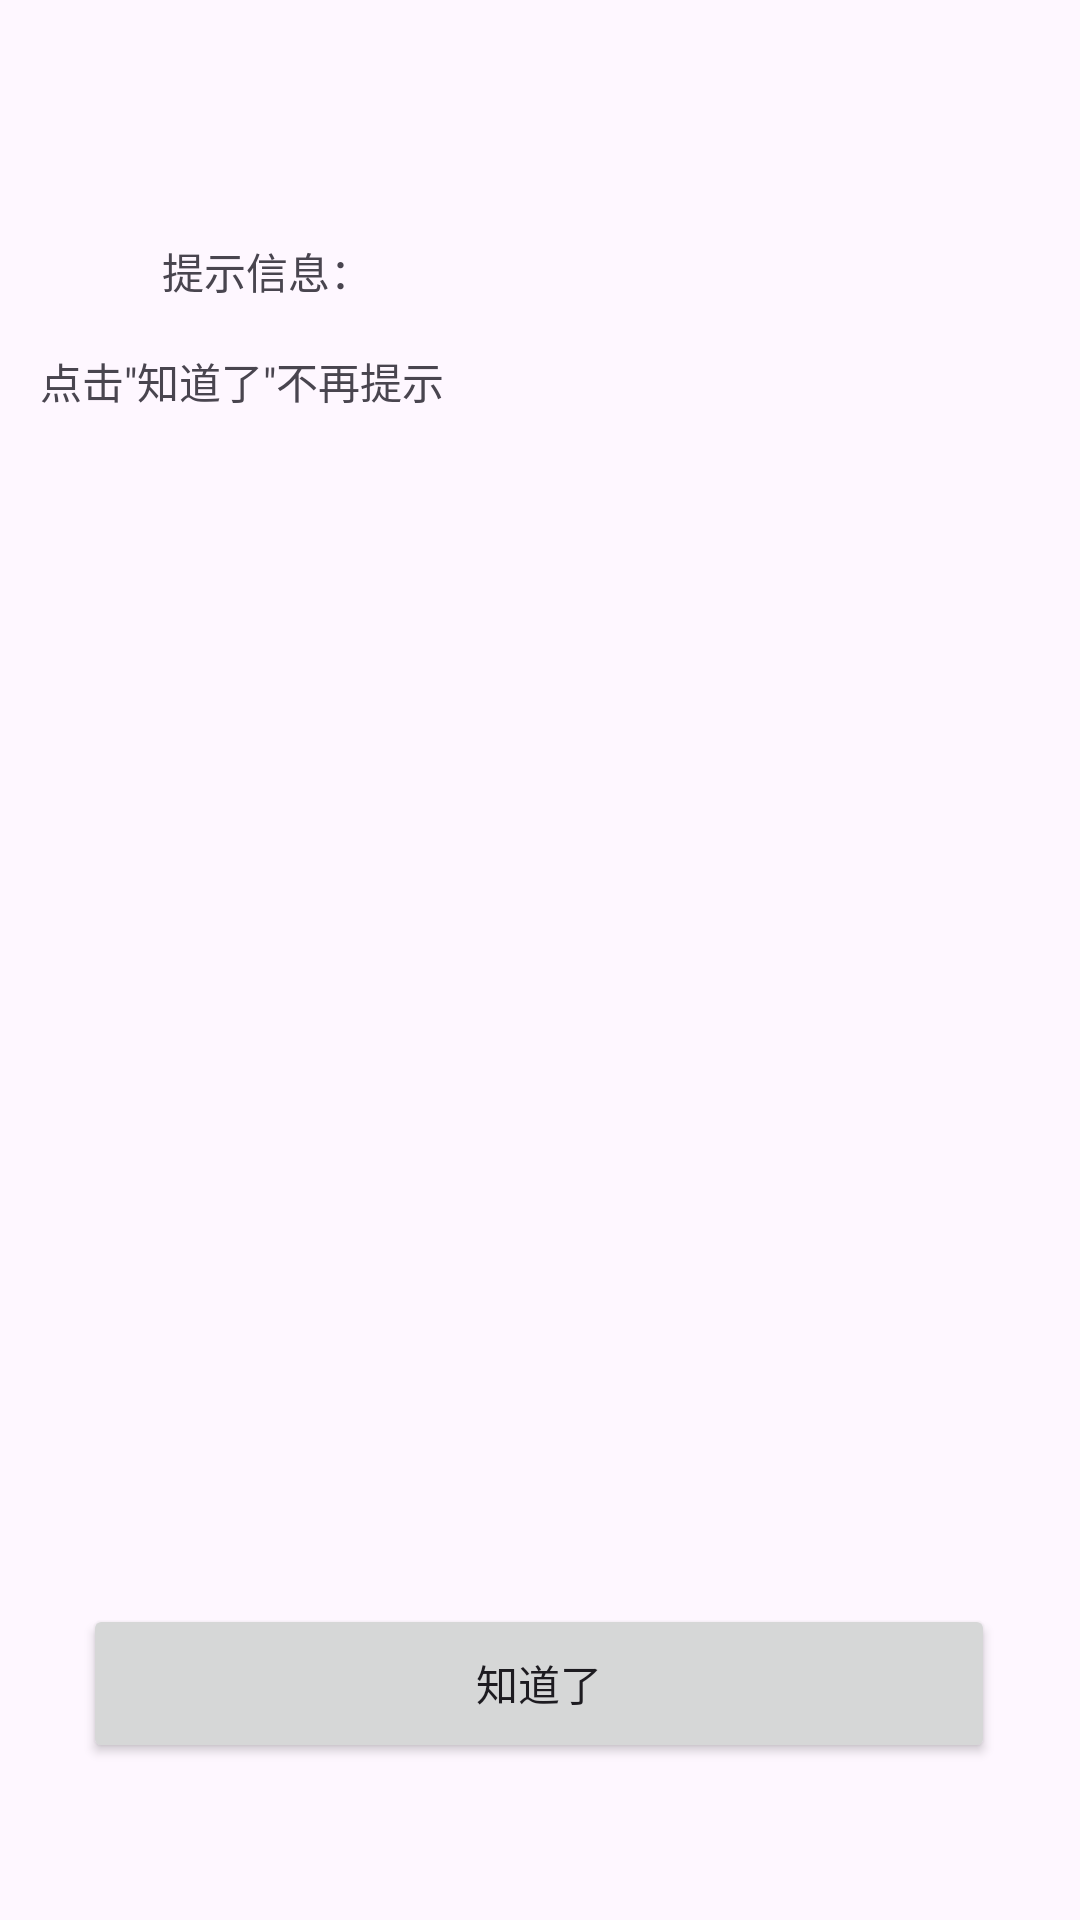

This screen was rendered from an Android layout file. Write that file and the resources it references.
<!-- AndroidManifest.xml: application theme Theme.Hello_andriod -->
<!-- res/layout/activity_shared_preference.xml -->
<?xml version="1.0" encoding="utf-8"?>
<RelativeLayout xmlns:android="http://schemas.android.com/apk/res/android"
    xmlns:tools="http://schemas.android.com/tools"
    android:id="@+id/activitySharedPreference"
    android:layout_width="match_parent"
    android:layout_height="match_parent"
    tools:context=".SharedPreferenceActivity"
    >

    
    <include
        android:id="@+id/leftLayout"
        layout="@layout/left_layout"
        android:layout_width="match_parent"
        android:layout_height="match_parent" />

    
    <include
        android:id="@+id/rightLayout"
        layout="@layout/right_layout"
        android:layout_width="match_parent"
        android:layout_height="match_parent"
        android:visibility="gone" />

</RelativeLayout>
<!-- res/layout/left_layout.xml (included above) -->
<?xml version="1.0" encoding="utf-8"?>
<androidx.constraintlayout.widget.ConstraintLayout xmlns:android="http://schemas.android.com/apk/res/android"
    xmlns:app="http://schemas.android.com/apk/res-auto"
    xmlns:tools="http://schemas.android.com/tools"
    android:id="@+id/leftLayout"
    android:layout_width="match_parent"
    android:layout_height="match_parent"
    tools:context=".SharedPreferenceActivity"
    >
    <TextView
        android:id="@+id/textView"
        android:layout_width="wrap_content"
        android:layout_height="wrap_content"
        android:layout_marginTop="80dp"
        android:text="提示信息："
        app:layout_constraintEnd_toEndOf="parent"
        app:layout_constraintHorizontal_bias="0.186"
        app:layout_constraintStart_toStartOf="parent"
        app:layout_constraintTop_toTopOf="parent" />

    <TextView
        android:id="@+id/textView2"
        android:layout_width="wrap_content"
        android:layout_height="wrap_content"
        android:layout_marginTop="16dp"
        android:layout_marginEnd="212dp"
        android:text="点击&quot;知道了&quot;不再提示"
        app:layout_constraintEnd_toEndOf="parent"
        app:layout_constraintTop_toBottomOf="@+id/textView" />

    <Button
        android:id="@+id/knowButton"
        android:layout_width="304dp"
        android:layout_height="53dp"
        android:text="知道了"
        app:layout_constraintBottom_toBottomOf="parent"
        app:layout_constraintEnd_toEndOf="parent"
        app:layout_constraintHorizontal_bias="0.495"
        app:layout_constraintStart_toStartOf="parent"
        app:layout_constraintTop_toTopOf="parent"
        app:layout_constraintVertical_bias="0.911" />
</androidx.constraintlayout.widget.ConstraintLayout>
<!-- res/layout/right_layout.xml (included above) -->
<?xml version="1.0" encoding="utf-8"?>
<androidx.constraintlayout.widget.ConstraintLayout xmlns:android="http://schemas.android.com/apk/res/android"
    xmlns:app="http://schemas.android.com/apk/res-auto"
    xmlns:tools="http://schemas.android.com/tools"
    android:id="@+id/rightLayout"
    android:layout_width="match_parent"
    android:layout_height="match_parent">

    <TextView
        android:id="@+id/textView3"
        android:layout_width="wrap_content"
        android:layout_height="wrap_content"
        android:layout_marginTop="108dp"
        android:layout_marginEnd="292dp"
        android:text="欢迎您回来"
        app:layout_constraintEnd_toEndOf="parent"
        app:layout_constraintTop_toTopOf="parent" />
</androidx.constraintlayout.widget.ConstraintLayout>
<!-- resources referenced by this layout -->
<resources>
  <style name="Theme.Hello_andriod" parent="Base.Theme.Hello_andriod" />
  <style name="Base.Theme.Hello_andriod" parent="Theme.Material3.DayNight.NoActionBar">
          
          
      </style>
</resources>
